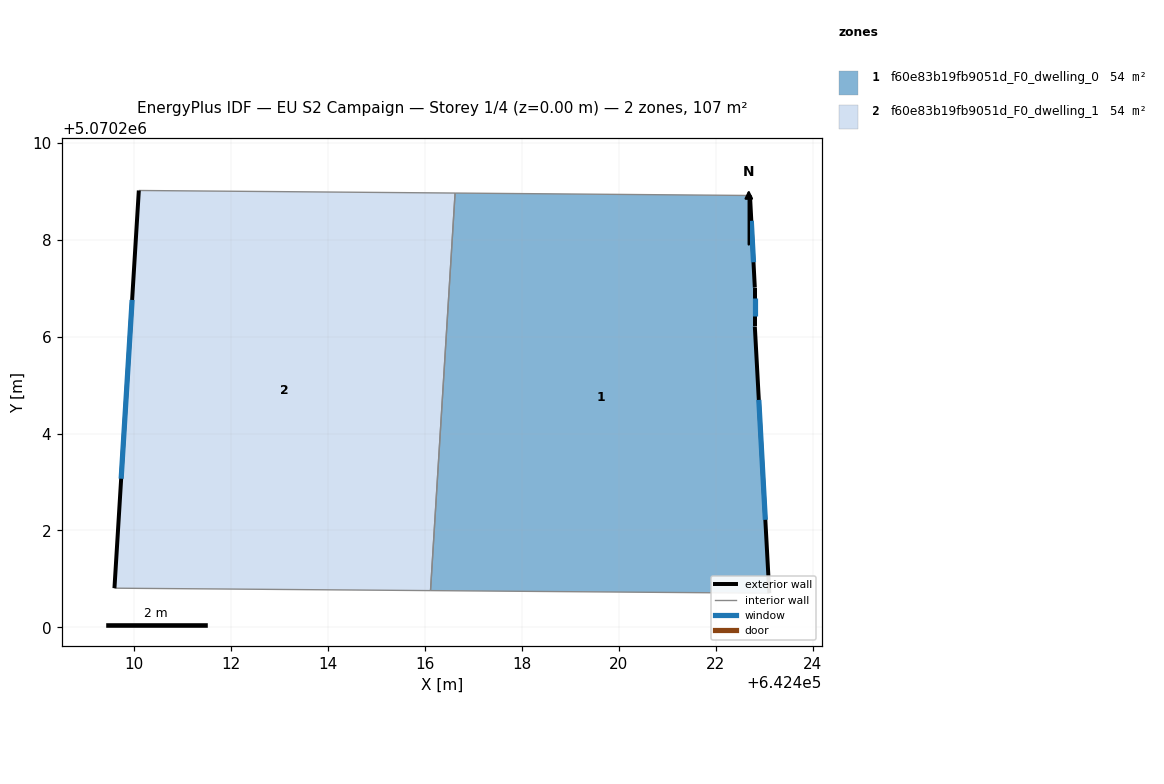
=== STOREY PLAN SPEC (per zone: floor XY polygon, exterior-wall plan segments, windows/doors) ===
zone 1: f60e83b19fb9051d_F0_dwelling_0  (53.5 m²)
  floor: (642422.71, 5070208.91) (642422.81, 5070207.01) (642422.81, 5070206.21) (642423.11, 5070200.71) (642416.12, 5070200.76) (642416.62, 5070208.96)
  exterior wall: (642422.81, 5070207.01) – (642422.71, 5070208.91)  [1.9 m]
    window: (642422.78, 5070207.53) – (642422.74, 5070208.39)  [1.2 m²]
  exterior wall: (642422.81, 5070206.21) – (642422.81, 5070207.01)  [0.8 m]
    window: (642422.81, 5070206.43) – (642422.81, 5070206.79)  [0.5 m²]
  exterior wall: (642423.11, 5070200.71) – (642422.81, 5070206.21)  [5.5 m]
    window: (642423.03, 5070202.22) – (642422.89, 5070204.69)  [3.3 m²]
  interior walls: 3
zone 2: f60e83b19fb9051d_F0_dwelling_1  (53.5 m²)
  floor: (642416.62, 5070208.96) (642416.12, 5070200.76) (642409.60, 5070200.81) (642410.10, 5070209.01)
  exterior wall: (642410.10, 5070209.01) – (642409.60, 5070200.81)  [8.2 m]
    window: (642409.96, 5070206.76) – (642409.74, 5070203.07)  [5.0 m²]
  interior walls: 3

=== DERIVED (storey summary) ===
Building: EU S2 Campaign
Storey: 1 of 4  (floor level z = 0.00 m)
Storey gross floor area: 107.1 m²
Zones on this storey: 2
  - f60e83b19fb9051d_F0_dwelling_0: floor 53.5 m²; exterior wall 8.2 m (24.7 m²); 3 window(s) 5.0 m²; WWR 20.2%
  - f60e83b19fb9051d_F0_dwelling_1: floor 53.5 m²; exterior wall 8.2 m (24.7 m²); 1 window(s) 5.0 m²; WWR 20.2%
Zone adjacency (shared interzone walls):
  - f60e83b19fb9051d_F0_dwelling_0 ↔ f60e83b19fb9051d_F0_dwelling_1